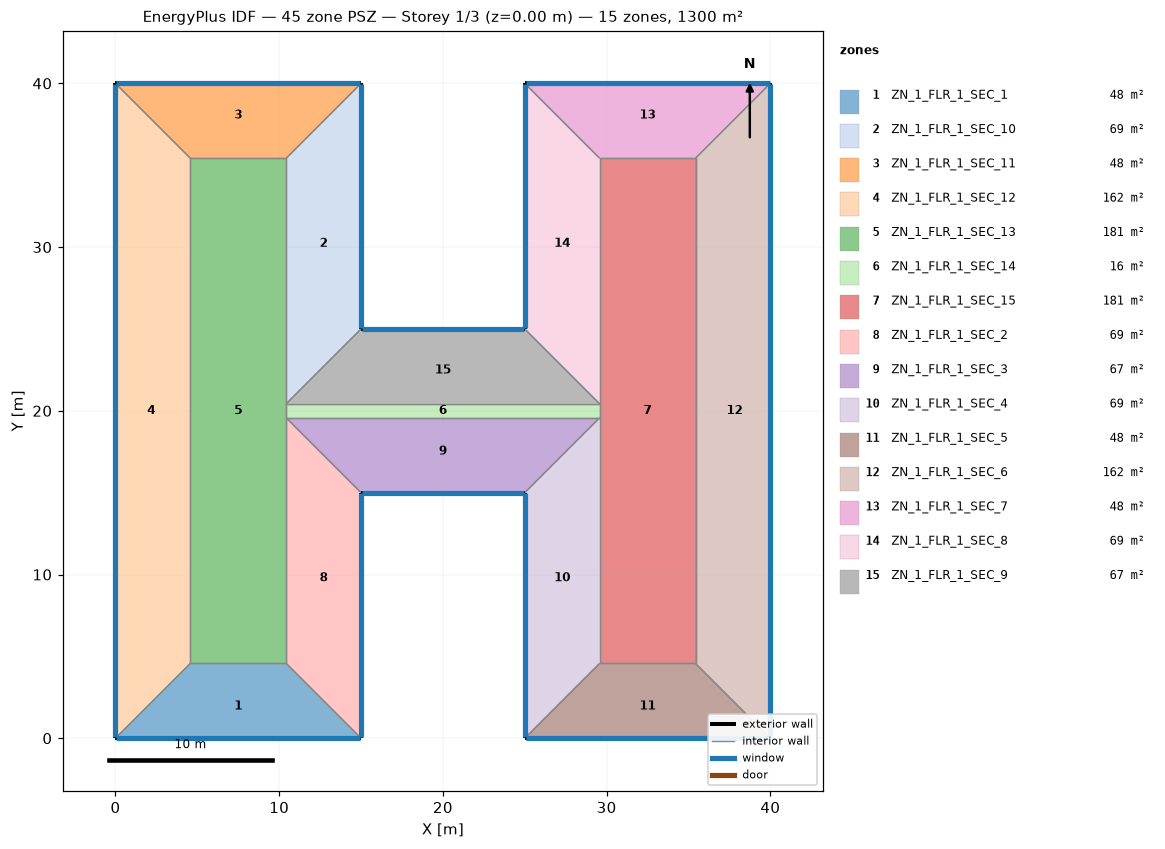
=== STOREY PLAN SPEC (per zone: floor XY polygon, exterior-wall plan segments, windows/doors) ===
zone 1: ZN_1_FLR_1_SEC_1  (47.7 m²)
  floor: (4.57, 4.57) (10.43, 4.57) (15.00, 0.00) (0.00, 0.00)
  exterior wall: (0.00, 0.00) – (15.00, 0.00)  [15.0 m]
    window: (0.05, 0.00) – (14.95, 0.00)  [22.8 m²]
  interior walls: 3
zone 2: ZN_1_FLR_1_SEC_10  (68.6 m²)
  floor: (10.43, 35.43) (15.00, 40.00) (15.00, 25.00) (10.43, 20.43)
  exterior wall: (15.00, 25.00) – (15.00, 40.00)  [15.0 m]
    window: (15.00, 25.05) – (15.00, 39.95)  [22.8 m²]
  interior walls: 3
zone 3: ZN_1_FLR_1_SEC_11  (47.7 m²)
  floor: (0.00, 40.00) (15.00, 40.00) (10.43, 35.43) (4.57, 35.43)
  exterior wall: (15.00, 40.00) – (0.00, 40.00)  [15.0 m]
    window: (14.95, 40.00) – (0.05, 40.00)  [22.8 m²]
  interior walls: 3
zone 4: ZN_1_FLR_1_SEC_12  (161.9 m²)
  floor: (0.00, 40.00) (4.57, 35.43) (4.57, 4.57) (0.00, 0.00)
  exterior wall: (0.00, 40.00) – (0.00, 0.00)  [40.0 m]
    window: (0.00, 39.95) – (0.00, 0.05)  [60.8 m²]
  interior walls: 3
zone 5: ZN_1_FLR_1_SEC_13  (180.8 m²)
  floor: (4.57, 35.43) (10.43, 35.43) (10.43, 4.57) (4.57, 4.57)
  interior walls: 6
zone 6: ZN_1_FLR_1_SEC_14  (16.5 m²)
  floor: (10.43, 20.43) (29.57, 20.43) (29.57, 19.57) (10.43, 19.57)
  interior walls: 4
zone 7: ZN_1_FLR_1_SEC_15  (180.8 m²)
  floor: (29.57, 35.43) (35.43, 35.43) (35.43, 4.57) (29.57, 4.57)
  interior walls: 6
zone 8: ZN_1_FLR_1_SEC_2  (68.6 m²)
  floor: (10.43, 19.57) (15.00, 15.00) (15.00, 0.00) (10.43, 4.57)
  exterior wall: (15.00, 0.00) – (15.00, 15.00)  [15.0 m]
    window: (15.00, 0.05) – (15.00, 14.95)  [22.8 m²]
  interior walls: 3
zone 9: ZN_1_FLR_1_SEC_3  (66.6 m²)
  floor: (10.43, 19.57) (29.57, 19.57) (25.00, 15.00) (15.00, 15.00)
  exterior wall: (15.00, 15.00) – (25.00, 15.00)  [10.0 m]
    window: (15.05, 15.00) – (24.95, 15.00)  [15.2 m²]
  interior walls: 3
zone 10: ZN_1_FLR_1_SEC_4  (68.6 m²)
  floor: (25.00, 15.00) (29.57, 19.57) (29.57, 4.57) (25.00, 0.00)
  exterior wall: (25.00, 15.00) – (25.00, 0.00)  [15.0 m]
    window: (25.00, 14.95) – (25.00, 0.05)  [22.8 m²]
  interior walls: 3
zone 11: ZN_1_FLR_1_SEC_5  (47.7 m²)
  floor: (29.57, 4.57) (35.43, 4.57) (40.00, 0.00) (25.00, 0.00)
  exterior wall: (25.00, 0.00) – (40.00, 0.00)  [15.0 m]
    window: (25.05, 0.00) – (39.95, 0.00)  [22.8 m²]
  interior walls: 3
zone 12: ZN_1_FLR_1_SEC_6  (161.9 m²)
  floor: (35.43, 35.43) (40.00, 40.00) (40.00, 0.00) (35.43, 4.57)
  exterior wall: (40.00, 0.00) – (40.00, 40.00)  [40.0 m]
    window: (40.00, 0.05) – (40.00, 39.95)  [60.8 m²]
  interior walls: 3
zone 13: ZN_1_FLR_1_SEC_7  (47.7 m²)
  floor: (25.00, 40.00) (40.00, 40.00) (35.43, 35.43) (29.57, 35.43)
  exterior wall: (40.00, 40.00) – (25.00, 40.00)  [15.0 m]
    window: (39.95, 40.00) – (25.05, 40.00)  [22.8 m²]
  interior walls: 3
zone 14: ZN_1_FLR_1_SEC_8  (68.6 m²)
  floor: (25.00, 40.00) (29.57, 35.43) (29.57, 20.43) (25.00, 25.00)
  exterior wall: (25.00, 40.00) – (25.00, 25.00)  [15.0 m]
    window: (25.00, 39.95) – (25.00, 25.05)  [22.8 m²]
  interior walls: 3
zone 15: ZN_1_FLR_1_SEC_9  (66.6 m²)
  floor: (15.00, 25.00) (25.00, 25.00) (29.57, 20.43) (10.43, 20.43)
  exterior wall: (25.00, 25.00) – (15.00, 25.00)  [10.0 m]
    window: (24.95, 25.00) – (15.05, 25.00)  [15.2 m²]
  interior walls: 3

=== DERIVED (storey summary) ===
Building: 45 zone PSZ
Storey: 1 of 3  (floor level z = 0.00 m)
Storey gross floor area: 1300.0 m²
Zones on this storey: 15
  - ZN_1_FLR_1_SEC_1: floor 47.7 m²; exterior wall 15.0 m (57.0 m²); 1 window(s) 22.8 m²; WWR 40.0%
  - ZN_1_FLR_1_SEC_10: floor 68.6 m²; exterior wall 15.0 m (57.0 m²); 1 window(s) 22.8 m²; WWR 40.0%
  - ZN_1_FLR_1_SEC_11: floor 47.7 m²; exterior wall 15.0 m (57.0 m²); 1 window(s) 22.8 m²; WWR 40.0%
  - ZN_1_FLR_1_SEC_12: floor 161.9 m²; exterior wall 40.0 m (152.0 m²); 1 window(s) 60.8 m²; WWR 40.0%
  - ZN_1_FLR_1_SEC_13: floor 180.8 m²
  - ZN_1_FLR_1_SEC_14: floor 16.5 m²
  - ZN_1_FLR_1_SEC_15: floor 180.8 m²
  - ZN_1_FLR_1_SEC_2: floor 68.6 m²; exterior wall 15.0 m (57.0 m²); 1 window(s) 22.8 m²; WWR 40.0%
  - ZN_1_FLR_1_SEC_3: floor 66.6 m²; exterior wall 10.0 m (38.0 m²); 1 window(s) 15.2 m²; WWR 40.0%
  - ZN_1_FLR_1_SEC_4: floor 68.6 m²; exterior wall 15.0 m (57.0 m²); 1 window(s) 22.8 m²; WWR 40.0%
  - ZN_1_FLR_1_SEC_5: floor 47.7 m²; exterior wall 15.0 m (57.0 m²); 1 window(s) 22.8 m²; WWR 40.0%
  - ZN_1_FLR_1_SEC_6: floor 161.9 m²; exterior wall 40.0 m (152.0 m²); 1 window(s) 60.8 m²; WWR 40.0%
  - ZN_1_FLR_1_SEC_7: floor 47.7 m²; exterior wall 15.0 m (57.0 m²); 1 window(s) 22.8 m²; WWR 40.0%
  - ZN_1_FLR_1_SEC_8: floor 68.6 m²; exterior wall 15.0 m (57.0 m²); 1 window(s) 22.8 m²; WWR 40.0%
  - ZN_1_FLR_1_SEC_9: floor 66.6 m²; exterior wall 10.0 m (38.0 m²); 1 window(s) 15.2 m²; WWR 40.0%
Zone adjacency (shared interzone walls):
  - ZN_1_FLR_1_SEC_1 ↔ ZN_1_FLR_1_SEC_12
  - ZN_1_FLR_1_SEC_1 ↔ ZN_1_FLR_1_SEC_13
  - ZN_1_FLR_1_SEC_1 ↔ ZN_1_FLR_1_SEC_2
  - ZN_1_FLR_1_SEC_10 ↔ ZN_1_FLR_1_SEC_11
  - ZN_1_FLR_1_SEC_10 ↔ ZN_1_FLR_1_SEC_13
  - ZN_1_FLR_1_SEC_10 ↔ ZN_1_FLR_1_SEC_9
  - ZN_1_FLR_1_SEC_11 ↔ ZN_1_FLR_1_SEC_12
  - ZN_1_FLR_1_SEC_11 ↔ ZN_1_FLR_1_SEC_13
  - ZN_1_FLR_1_SEC_12 ↔ ZN_1_FLR_1_SEC_13
  - ZN_1_FLR_1_SEC_13 ↔ ZN_1_FLR_1_SEC_14
  - ZN_1_FLR_1_SEC_13 ↔ ZN_1_FLR_1_SEC_2
  - ZN_1_FLR_1_SEC_14 ↔ ZN_1_FLR_1_SEC_15
  - ZN_1_FLR_1_SEC_14 ↔ ZN_1_FLR_1_SEC_3
  - ZN_1_FLR_1_SEC_14 ↔ ZN_1_FLR_1_SEC_9
  - ZN_1_FLR_1_SEC_15 ↔ ZN_1_FLR_1_SEC_4
  - ZN_1_FLR_1_SEC_15 ↔ ZN_1_FLR_1_SEC_5
  - ZN_1_FLR_1_SEC_15 ↔ ZN_1_FLR_1_SEC_6
  - ZN_1_FLR_1_SEC_15 ↔ ZN_1_FLR_1_SEC_7
  - ZN_1_FLR_1_SEC_15 ↔ ZN_1_FLR_1_SEC_8
  - ZN_1_FLR_1_SEC_2 ↔ ZN_1_FLR_1_SEC_3
  - ZN_1_FLR_1_SEC_3 ↔ ZN_1_FLR_1_SEC_4
  - ZN_1_FLR_1_SEC_4 ↔ ZN_1_FLR_1_SEC_5
  - ZN_1_FLR_1_SEC_5 ↔ ZN_1_FLR_1_SEC_6
  - ZN_1_FLR_1_SEC_6 ↔ ZN_1_FLR_1_SEC_7
  - ZN_1_FLR_1_SEC_7 ↔ ZN_1_FLR_1_SEC_8
  - ZN_1_FLR_1_SEC_8 ↔ ZN_1_FLR_1_SEC_9